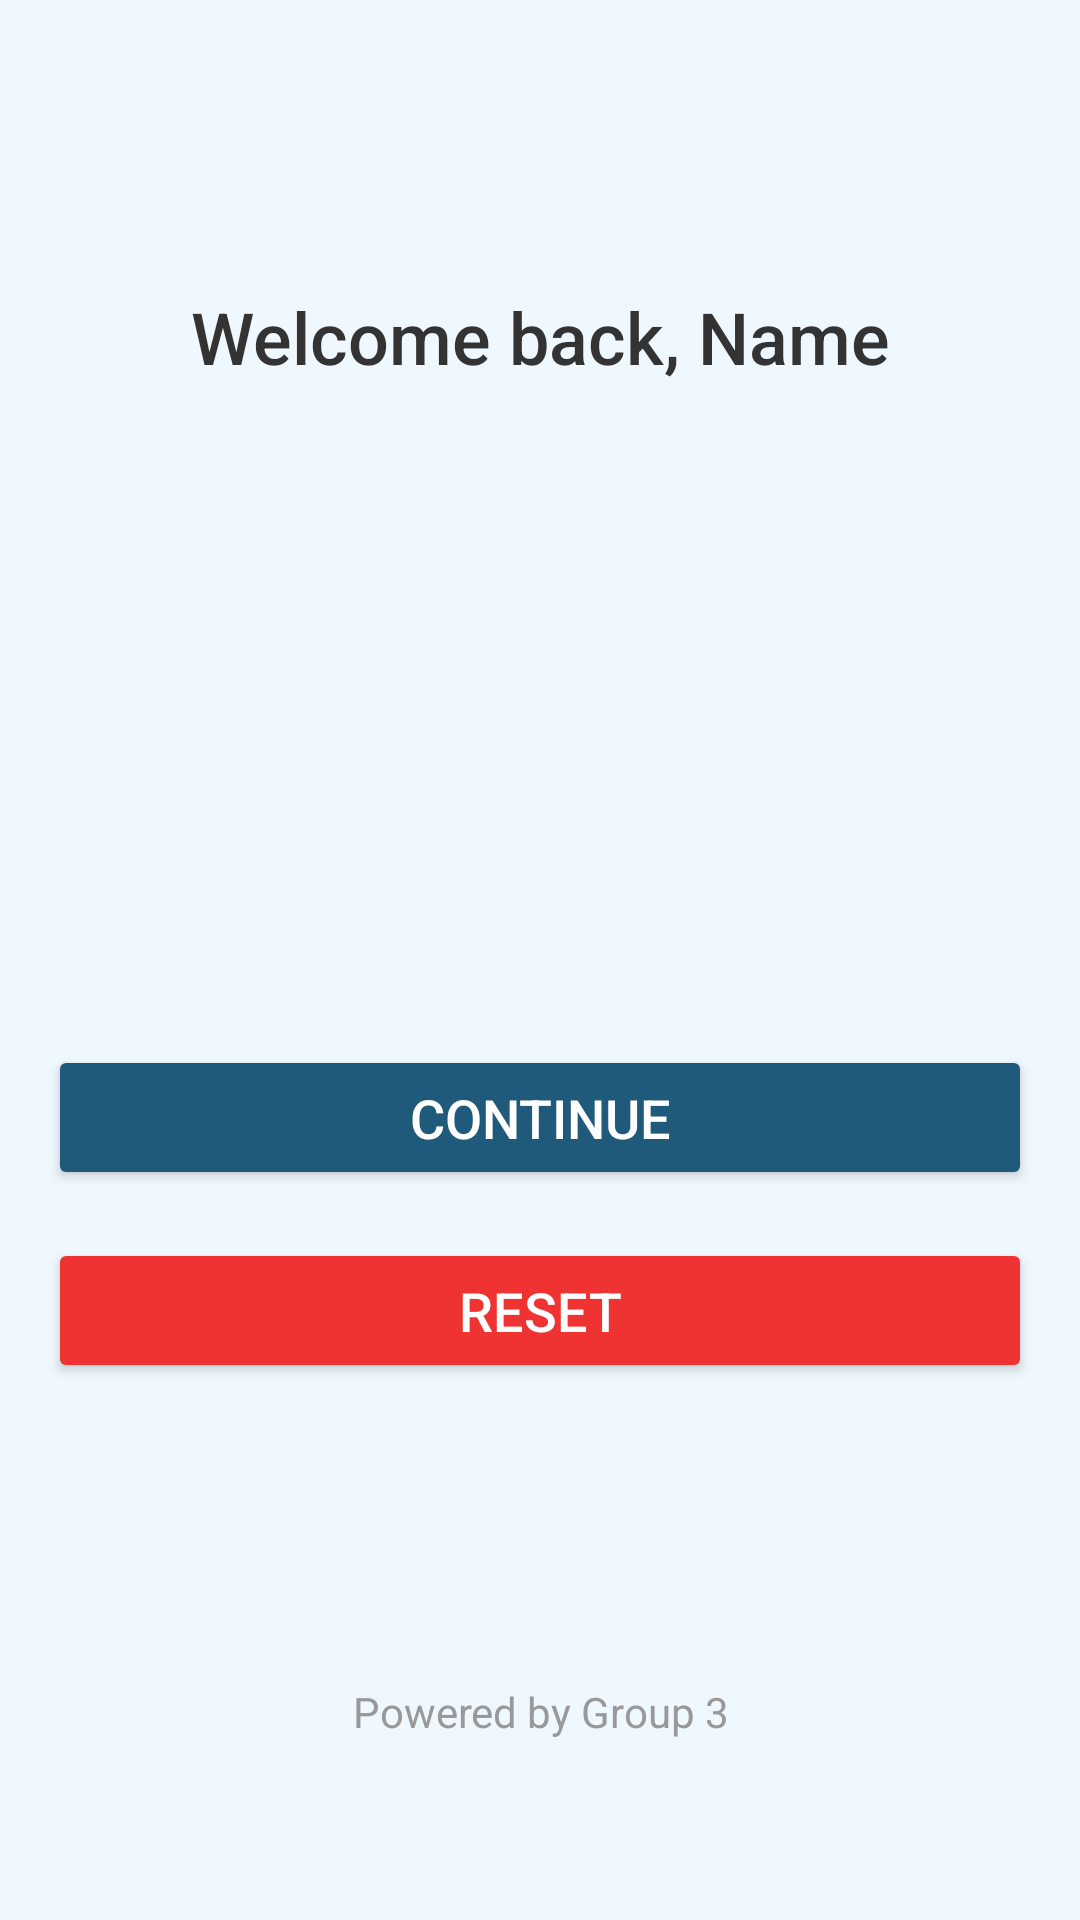

Layout XML and referenced resources for this Android screen:
<!-- AndroidManifest.xml: application theme Theme.Project_G03 -->
<!-- res/layout/activity_welcome_back.xml -->
<?xml version="1.0" encoding="utf-8"?>
<LinearLayout
    xmlns:android="http://schemas.android.com/apk/res/android"
    android:layout_width="match_parent"
    android:layout_height="match_parent"
    android:orientation="vertical"
    android:background="#F0F8FF"
    android:padding="16dp">

    <TextView
        android:id="@+id/tvWelcome"
        android:layout_width="match_parent"
        android:layout_height="wrap_content"
        android:text="Welcome back, Name"
        android:textAlignment="center"
        android:textSize="24sp"
        android:textColor="#333333"
        android:fontFamily="sans-serif-medium"
        android:layout_marginTop="80dp" />


    <Button
        android:id="@+id/continueButton"
        android:layout_width="match_parent"
        android:layout_height="wrap_content"
        android:text="Continue"
        android:textSize="18sp"
        android:textColor="#FFFFFF"
        android:backgroundTint="#205A7A"
        android:fontFamily="sans-serif-medium"
        android:paddingVertical="12dp"
        android:layout_marginTop="220dp" />

    <Button
        android:id="@+id/resetButton"
        android:layout_width="match_parent"
        android:layout_height="wrap_content"
        android:text="Reset"
        android:textSize="18sp"
        android:textColor="#FFFFFF"
        android:backgroundTint="#EF3232"
        android:fontFamily="sans-serif-medium"
        android:paddingVertical="12dp"
        android:layout_marginTop="16dp" />

    <TextView
        android:layout_width="match_parent"
        android:layout_height="wrap_content"
        android:text="Powered by Group 3"
        android:textAlignment="center"
        android:textSize="14sp"
        android:textColor="#999999"
        android:fontFamily="sans-serif"
        android:layout_marginTop="100dp" />
</LinearLayout>
<!-- resources referenced by this layout -->
<resources>
  <style name="Theme.Project_G03" parent="Base.Theme.Project_G03" />
  <style name="Base.Theme.Project_G03" parent="Theme.Material3.DayNight.NoActionBar">
          
          
      </style>
</resources>
